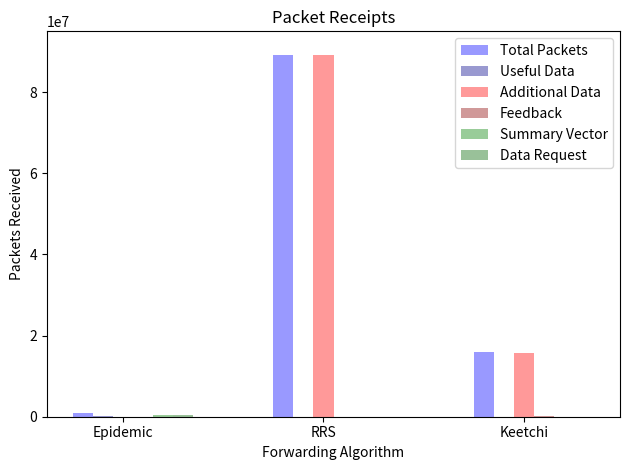

Generate this figure with matplotlib:
#!/usr/bin/python
# Script to plot the stats extracted related to received
# packets.
#
# [redacted]
# Date: 22-aug-2017

import numpy as np
import matplotlib.pyplot as plt

n_groups = 3

total_packets =   (873589, 89272009, 15896577)
useful_data =     ( 54868,    54308,    54224)
additional_data = (   445, 89217701, 15769949)
feedback =        (     0,        0,    72404)
summary_vector =  (409146,        0,        0)
data_request =    (409130,        0,        0)

fig, ax = plt.subplots()

index = np.arange(n_groups)
bar_width = 0.1

opacity = 0.4

rects1 = plt.bar(index, total_packets, bar_width,
                 alpha=opacity,
                 color='blue', label='Total Packets')

rects2 = plt.bar(index + bar_width, useful_data, bar_width,
                 alpha=opacity,
                 color='darkblue', label='Useful Data')

rects3 = plt.bar(index + (bar_width * 2), additional_data, bar_width,
                 alpha=opacity,
                 color='red', label='Additional Data')

rects4 = plt.bar(index + (bar_width * 3), feedback, bar_width,
                 alpha=opacity,
                 color='darkred', label='Feedback')

rects5 = plt.bar(index + (bar_width * 4), summary_vector, bar_width,
                 alpha=opacity,
                 color='green', label='Summary Vector')

rects6 = plt.bar(index + (bar_width * 5), data_request, bar_width,
                 alpha=opacity,
                 color='darkgreen', label='Data Request')

plt.xlabel('Forwarding Algorithm')
plt.ylabel('Packets Received')
plt.title('Packet Receipts')
plt.xticks(index + (bar_width * 2), ('Epidemic', 'RRS', 'Keetchi'))
plt.ylim(0, 95000000)
plt.legend()

plt.tight_layout()
plt.show()

